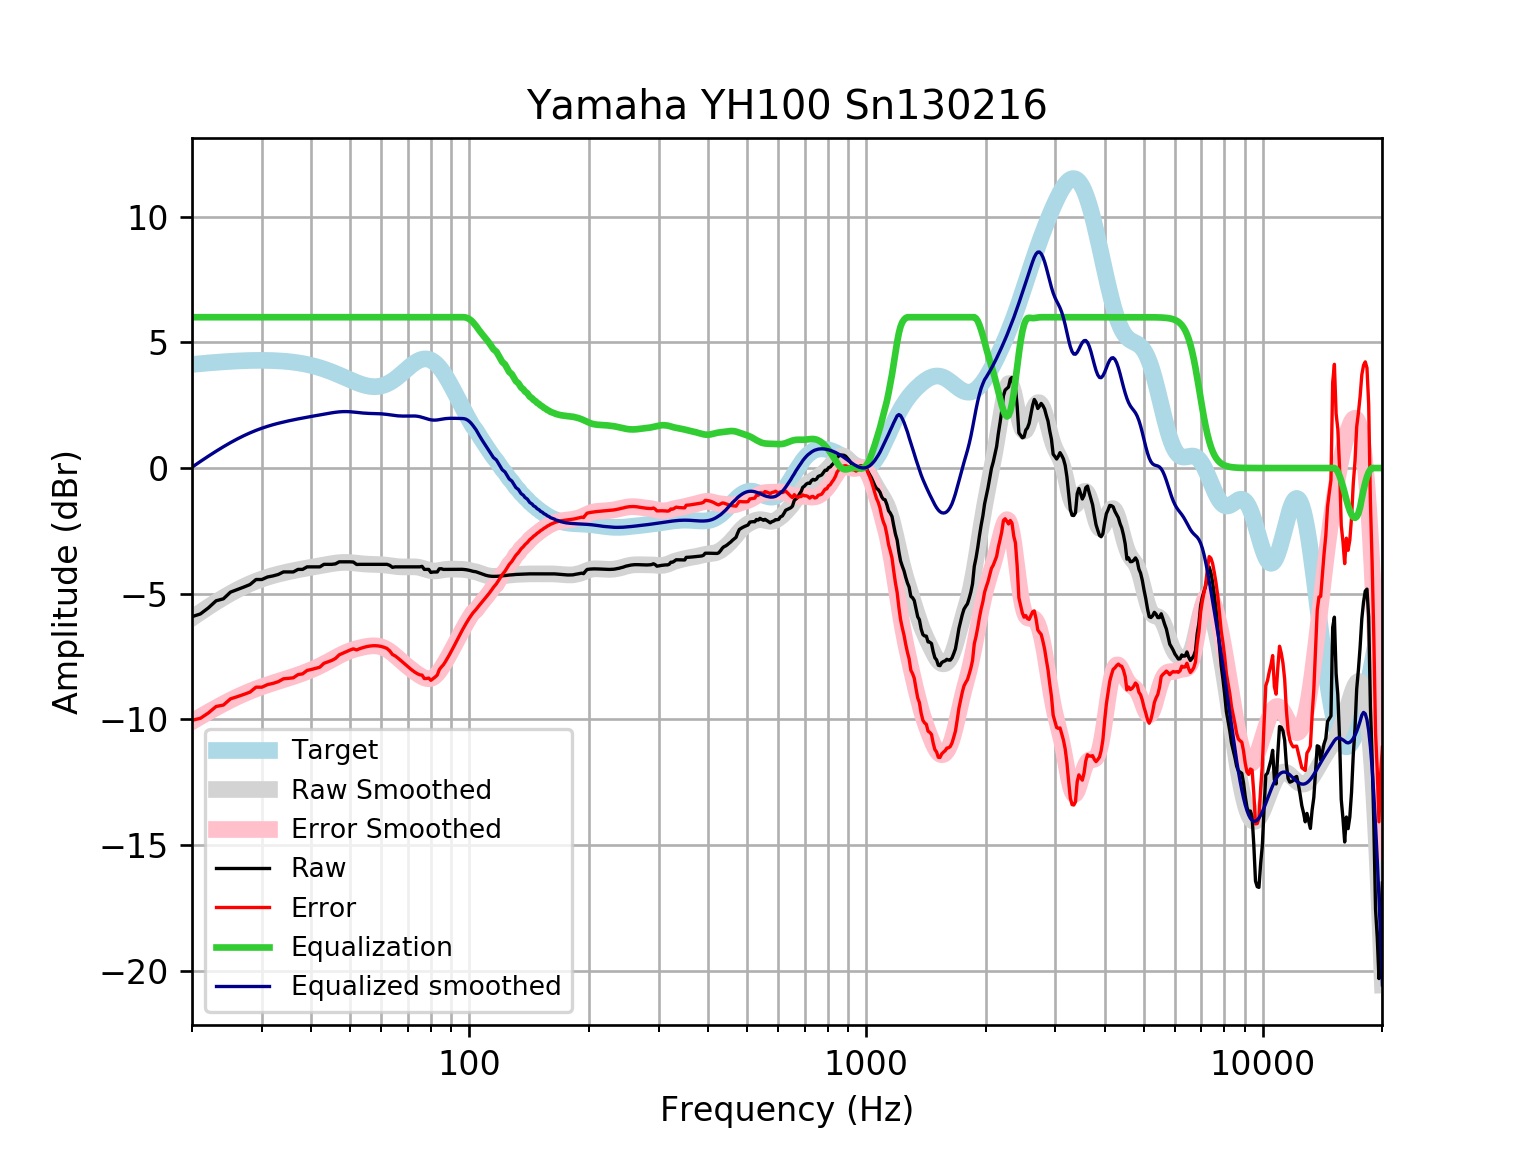

The file beside this chart, header and first rows:
frequency, raw, error, smoothed, error_smoothed, equalization, equalized_raw, equalized_smoothed, target
20, -5.913, -10.03, -5.966, -10.09, 6, 0.08712, 0.03367, 4.121
21, -5.803, -9.956, -5.738, -9.89, 6.0, 0.1966, 0.2619, 4.152
22, -5.561, -9.741, -5.526, -9.707, 6.0, 0.4391, 0.4736, 4.18
23, -5.281, -9.486, -5.331, -9.536, 6, 0.7191, 0.6689, 4.205
24, -5.202, -9.429, -5.152, -9.379, 6, 0.7981, 0.8478, 4.227
25, -4.937, -9.182, -4.99, -9.235, 6, 1.063, 1.01, 4.245
26, -4.837, -9.096, -4.845, -9.104, 6.0, 1.163, 1.155, 4.259
27, -4.736, -9.007, -4.715, -8.986, 6.0, 1.264, 1.285, 4.271
28, -4.636, -8.914, -4.601, -8.88, 6.0, 1.364, 1.399, 4.278
29, -4.435, -8.717, -4.502, -8.785, 6, 1.565, 1.498, 4.283
30, -4.434, -8.718, -4.415, -8.699, 6.0, 1.566, 1.585, 4.284
31, -4.334, -8.615, -4.341, -8.622, 6, 1.666, 1.659, 4.281
32, -4.291, -8.566, -4.276, -8.551, 6, 1.709, 1.724, 4.275
33, -4.233, -8.498, -4.22, -8.485, 6.0, 1.767, 1.78, 4.265
34, -4.133, -8.384, -4.17, -8.421, 6, 1.867, 1.83, 4.251
35, -4.133, -8.366, -4.125, -8.358, 6, 1.867, 1.875, 4.233
36, -4.133, -8.344, -4.084, -8.295, 6, 1.867, 1.916, 4.211
37, -4.032, -8.217, -4.046, -8.231, 6.0, 1.968, 1.954, 4.185
38, -4.032, -8.187, -4.011, -8.165, 6, 1.968, 1.989, 4.155
39, -3.932, -8.051, -3.978, -8.096, 6.0, 2.068, 2.022, 4.12
40, -3.932, -8.012, -3.946, -8.025, 6, 2.068, 2.054, 4.08
41, -3.932, -7.968, -3.916, -7.951, 6, 2.068, 2.084, 4.037
42, -3.932, -7.92, -3.886, -7.873, 6, 2.068, 2.114, 3.989
43, -3.831, -7.768, -3.857, -7.792, 6.0, 2.169, 2.143, 3.937
44, -3.831, -7.712, -3.829, -7.709, 6.0, 2.169, 2.171, 3.881
45, -3.831, -7.654, -3.803, -7.624, 6, 2.169, 2.197, 3.823
46, -3.811, -7.573, -3.781, -7.542, 6.0, 2.189, 2.219, 3.762
47, -3.73, -7.43, -3.765, -7.463, 6.0, 2.27, 2.235, 3.7
48, -3.73, -7.367, -3.756, -7.391, 6.0, 2.27, 2.244, 3.636
49, -3.73, -7.304, -3.754, -7.327, 6, 2.27, 2.246, 3.574
50, -3.73, -7.243, -3.76, -7.271, 6, 2.27, 2.24, 3.512
51, -3.738, -7.192, -3.771, -7.225, 6, 2.262, 2.229, 3.454
52, -3.836, -7.236, -3.785, -7.185, 6, 2.164, 2.215, 3.4
53, -3.831, -7.182, -3.8, -7.152, 6, 2.169, 2.2, 3.351
54, -3.831, -7.141, -3.813, -7.124, 6.0, 2.169, 2.187, 3.31
55, -3.831, -7.107, -3.822, -7.1, 6.0, 2.169, 2.178, 3.276
56, -3.831, -7.084, -3.828, -7.083, 6, 2.169, 2.172, 3.253
57, -3.831, -7.07, -3.831, -7.073, 6, 2.169, 2.169, 3.239
58, -3.831, -7.068, -3.833, -7.074, 6.0, 2.169, 2.167, 3.237
59, -3.831, -7.077, -3.837, -7.087, 6, 2.169, 2.163, 3.246
60, -3.831, -7.099, -3.843, -7.115, 6, 2.169, 2.157, 3.268
61, -3.831, -7.132, -3.853, -7.159, 6, 2.169, 2.147, 3.301
62, -3.831, -7.177, -3.867, -7.217, 6.0, 2.169, 2.133, 3.346
63, -3.871, -7.273, -3.882, -7.288, 6.0, 2.129, 2.118, 3.402
64, -3.949, -7.417, -3.898, -7.369, 6, 2.051, 2.102, 3.468
65, -3.932, -7.473, -3.912, -7.457, 6, 2.068, 2.088, 3.542
66, -3.932, -7.554, -3.924, -7.548, 6, 2.068, 2.076, 3.622
67, -3.932, -7.639, -3.931, -7.64, 6, 2.068, 2.069, 3.707
68, -3.932, -7.727, -3.933, -7.73, 6, 2.068, 2.067, 3.796
69, -3.932, -7.815, -3.932, -7.816, 6, 2.068, 2.068, 3.884
70, -3.932, -7.902, -3.929, -7.899, 6.0, 2.068, 2.071, 3.97
71, -3.932, -7.984, -3.926, -7.977, 6.0, 2.068, 2.074, 4.053
72, -3.932, -8.06, -3.926, -8.052, 6, 2.068, 2.074, 4.128
73, -3.932, -8.127, -3.93, -8.122, 6.0, 2.068, 2.07, 4.195
74, -3.932, -8.183, -3.94, -8.188, 6, 2.068, 2.06, 4.251
75, -3.931, -8.226, -3.957, -8.249, 6, 2.069, 2.043, 4.295
76, -3.911, -8.237, -3.981, -8.302, 6, 2.089, 2.019, 4.325
77, -4.032, -8.373, -4.009, -8.345, 6, 1.968, 1.991, 4.341
78, -4.032, -8.373, -4.037, -8.373, 6, 1.968, 1.963, 4.34
79, -4.033, -8.357, -4.062, -8.382, 6, 1.967, 1.938, 4.324
... 553 more rows
